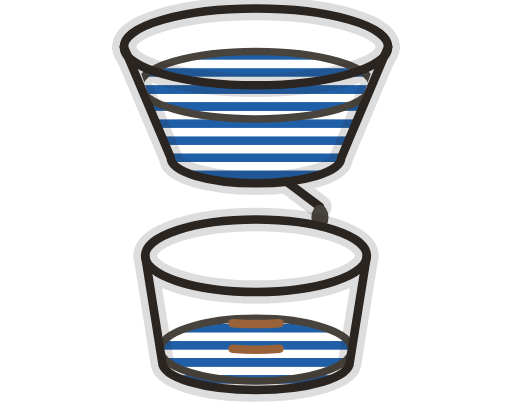
t = 0.00 s
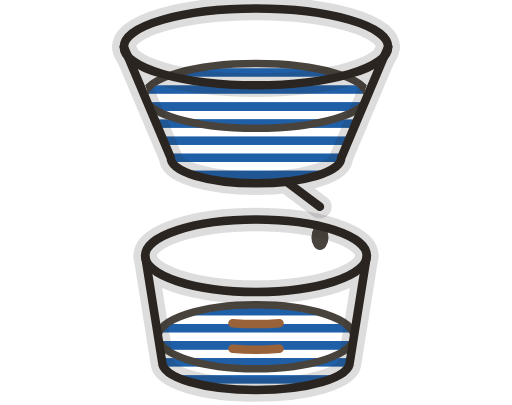
t = 1.33 s
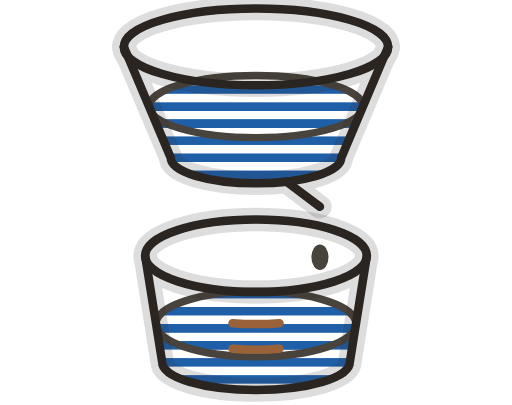
t = 2.67 s
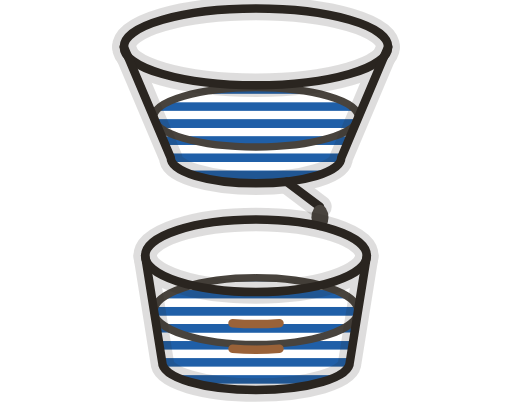
t = 4.00 s
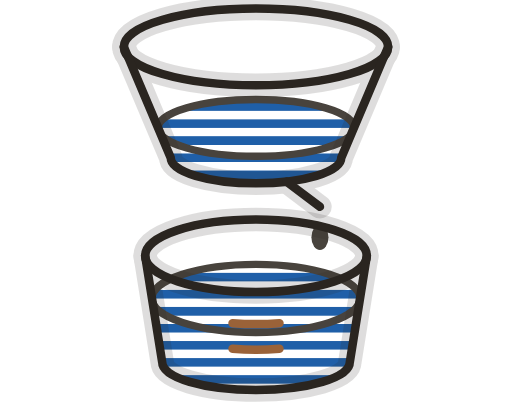
t = 5.33 s
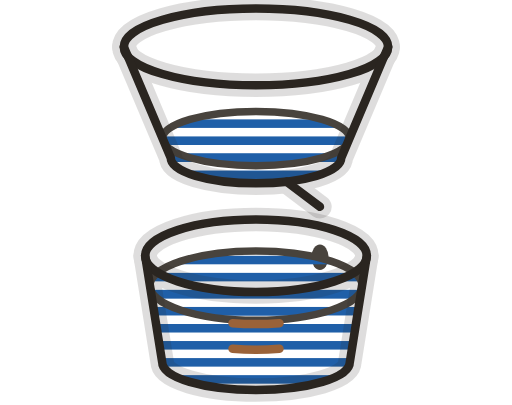
t = 6.67 s

The animated SVG that drew these frames (rendered in a browser with its animation timeline set to each time). Animation: 12 SMIL elements (animate=12); one cycle of 8.00 s, repeats indefinitely.

<svg width="240" height="190" viewBox="0 0 240 190" xmlns="http://www.w3.org/2000/svg">
<defs>
  <clipPath id="gd-w-up"><path d="M54 0 L186 0 L160 74 A40 12 0 0 1 80 74 Z"/></clipPath>
  <clipPath id="gd-w-lo"><path d="M64 100 L176 100 L164 170 A44 13 0 0 1 76 170 Z"/></clipPath>
  <pattern id="gd-w-hatch" width="8" height="8" patternUnits="userSpaceOnUse">
    <rect x="0" y="0" width="8" height="4" fill="#1F5FA8"/>
  </pattern>
</defs>
<g clip-path="url(#gd-w-up)">
  <rect x="54" y="40" width="132" height="52" fill="url(#gd-w-hatch)">
    <animate attributeName="y" values="40;70" dur="8s" repeatCount="indefinite"/>
    <animate attributeName="height" values="52;22" dur="8s" repeatCount="indefinite"/>
  </rect>
  <ellipse cx="120" cy="40" rx="54.4" ry="15.8" fill="url(#gd-w-hatch)" stroke="#48433D" stroke-width="3.5">
    <animate attributeName="cy" values="40;70" dur="8s" repeatCount="indefinite"/>
    <animate attributeName="rx" values="54.4;41.7" dur="8s" repeatCount="indefinite"/>
    <animate attributeName="ry" values="15.8;12.1" dur="8s" repeatCount="indefinite"/>
  </ellipse>
</g>
<g fill="none" stroke="#2A2520" stroke-linecap="round" stroke-linejoin="round">
  <g stroke-width="11" opacity="0.15">
    <ellipse cx="120" cy="22" rx="62" ry="18"/>
    <path d="M58 22 L80 74 A40 12 0 0 0 160 74 L182 22"/>
    <line x1="134.3" y1="85.2" x2="150" y2="97"/>
  </g>
  <g stroke-width="4">
    <ellipse cx="120" cy="22" rx="62" ry="18"/>
    <path d="M58 22 L80 74 A40 12 0 0 0 160 74 L182 22"/>
    <line x1="134.3" y1="85.2" x2="150" y2="97"/>
  </g>
</g>
<ellipse cx="150" cy="102" rx="4" ry="6" fill="#48433D">
  <animate attributeName="cy" values="102;130" dur="1s" repeatCount="indefinite"/>
  <animate attributeName="opacity" values="1;1;0" keyTimes="0;0.8;1" dur="1s" repeatCount="indefinite"/>
</ellipse>
<g clip-path="url(#gd-w-lo)">
  <rect x="64" y="164" width="112" height="22" fill="url(#gd-w-hatch)">
    <animate attributeName="y" values="164;128" dur="8s" repeatCount="indefinite"/>
    <animate attributeName="height" values="22;58" dur="8s" repeatCount="indefinite"/>
  </rect>
  <ellipse cx="120" cy="164" rx="45.0" ry="14.7" fill="url(#gd-w-hatch)" stroke="#48433D" stroke-width="3.5">
    <animate attributeName="cy" values="164;128" dur="8s" repeatCount="indefinite"/>
    <animate attributeName="rx" values="45.0;50.7" dur="8s" repeatCount="indefinite"/>
    <animate attributeName="ry" values="14.7;16.6" dur="8s" repeatCount="indefinite"/>
  </ellipse>
</g>
<g fill="none" stroke="#2A2520" stroke-linecap="round" stroke-linejoin="round">
  <g stroke-width="11" opacity="0.15">
    <ellipse cx="120" cy="120" rx="52" ry="17"/>
    <path d="M68 120 L76 170 A44 13 0 0 0 164 170 L172 120"/>
  </g>
  <g stroke-width="4">
    <ellipse cx="120" cy="120" rx="52" ry="17"/>
    <path d="M68 120 L76 170 A44 13 0 0 0 164 170 L172 120"/>
  </g>
</g>
<g fill="none" stroke="#9A6238" stroke-width="4" stroke-linecap="round">
  <path d="M109 151.6 A49.5 16.2 0 0 0 131 151.6"/>
  <path d="M109 163.6 A47.4 15.5 0 0 0 131 163.6"/>
</g>
</svg>
